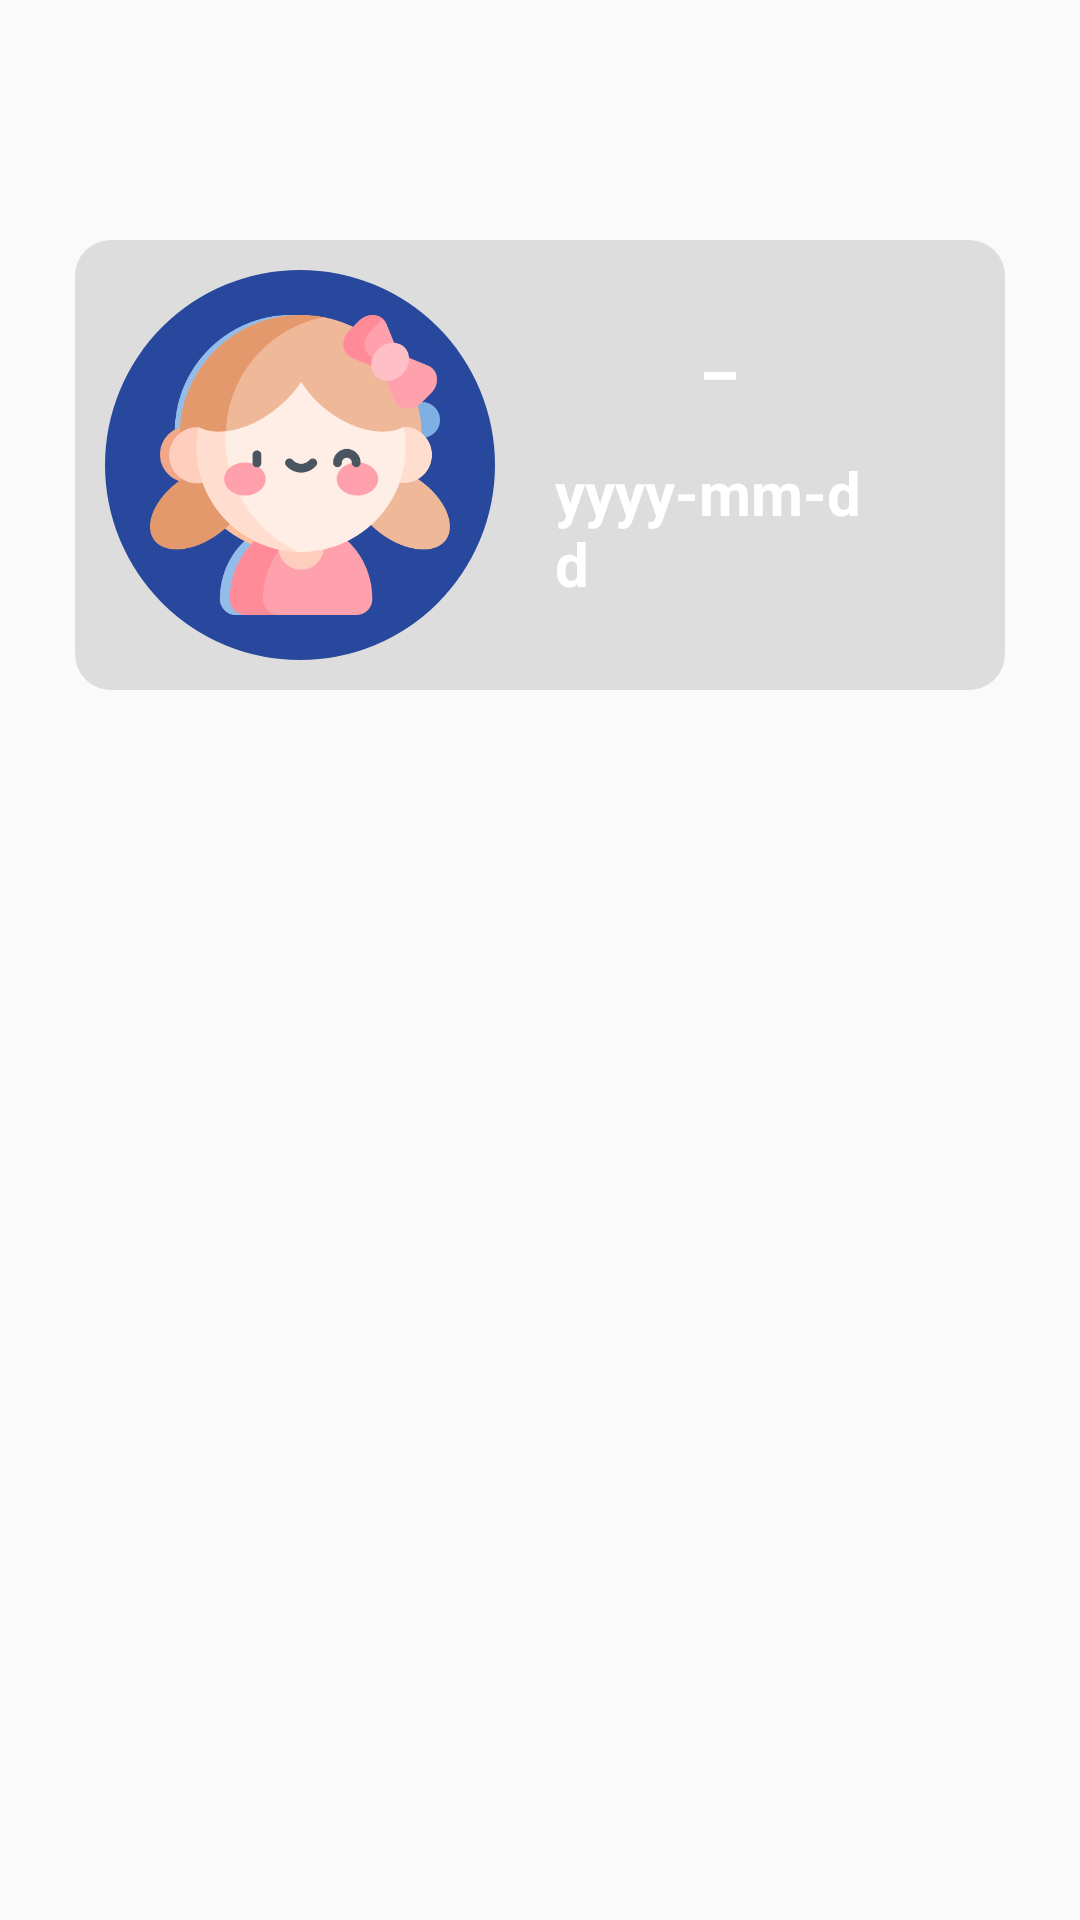

Write the Android layout XML for this screen, with the resource values it uses.
<!-- AndroidManifest.xml: application theme Theme.holisticTracking -->
<!-- res/layout/fragment_parent_menu_more.xml -->
<?xml version="1.0" encoding="utf-8"?>
<FrameLayout xmlns:android="http://schemas.android.com/apk/res/android"
    xmlns:tools="http://schemas.android.com/tools"
    android:layout_width="match_parent"
    android:layout_height="wrap_content"
    xmlns:app="http://schemas.android.com/apk/res-auto"
    tools:context=".ParentMenuChartFragment">

    <LinearLayout
        android:layout_width="match_parent"
        android:layout_height="match_parent"
        android:orientation="vertical"
        android:paddingLeft="25dp"
        android:paddingRight="25dp"
        android:paddingTop="80dp"
        android:paddingBottom="25dp"
        android:layout_gravity="center"
        tools:context=".ParentMenuChartFragment">

        <ScrollView
            android:layout_width="match_parent"
            android:layout_height="wrap_content">

            <LinearLayout
                android:layout_width="match_parent"
                android:layout_height="wrap_content"
                android:orientation="vertical">

                <LinearLayout
                    android:layout_width="match_parent"
                    android:layout_height="150dp"
                    android:background="@drawable/radius_long_button"
                    android:orientation="horizontal"
                    android:layout_marginBottom="25dp">

                    <FrameLayout
                        android:layout_width="wrap_content"
                        android:layout_height="wrap_content"
                        android:layout_gravity="center"
                        android:gravity="center"
                        android:padding="10dp">

                        <ImageView
                            android:layout_width="130dp"
                            android:layout_height="130dp"
                            android:src="@drawable/circle_shape"
                            android:clipToOutline="true" />

                        <ImageView
                            android:id="@+id/detail_boy_image"
                            android:layout_width="100dp"
                            android:layout_height="100dp"
                            android:src="@drawable/boy_image"
                            android:layout_gravity="center"
                            android:clipToOutline="true" />

                        <ImageView
                            android:id="@+id/detail_girl_image"
                            android:layout_width="100dp"
                            android:layout_height="100dp"
                            android:src="@drawable/girl_image"
                            android:layout_gravity="center"
                            android:clipToOutline="true" />

                    </FrameLayout>

                    <LinearLayout
                        android:layout_width="0dp"
                        android:layout_height="match_parent"
                        android:layout_weight="1"
                        android:orientation="vertical"
                        android:layout_gravity="center"
                        android:gravity="center"
                        android:layout_marginRight="30dp">

                        <TextView
                            android:id="@+id/detail_childName"
                            android:layout_width="wrap_content"
                            android:layout_height="wrap_content"
                            android:text="_"
                            android:textColor="@color/white"
                            android:textSize="24sp"
                            android:textStyle="bold"
                            android:layout_marginBottom="10dp"/>

                        <LinearLayout
                            android:layout_width="match_parent"
                            android:layout_height="wrap_content"
                            android:orientation="horizontal"
                            android:gravity="center"
                            android:layout_gravity="center">

                            <TextView
                                android:id="@+id/detail_birthDate"
                                android:layout_width="wrap_content"
                                android:layout_height="wrap_content"
                                android:text="yyyy-mm-dd"
                                android:textColor="@color/white"
                                android:textSize="20sp"
                                android:textStyle="bold"
                                android:padding="10dp"/>

                        </LinearLayout>
                    </LinearLayout>
                </LinearLayout>




            </LinearLayout>
        </ScrollView>

    </LinearLayout>

</FrameLayout>
<!-- resources referenced by this layout -->
<resources>
  <color name="white">#FFFFFF</color>
  <!-- drawable boy_image: png bitmap (drawable, 29956 bytes) -->
  <!-- drawable circle_shape (drawable) -->
  <?xml version="1.0" encoding="utf-8"?>
  <shape xmlns:android="http://schemas.android.com/apk/res/android"
      android:shape="oval">
      <solid android:color="@color/navy"/> 
      <size
          android:width="48dp"
          android:height="48dp" />
  </shape>
  <!-- drawable girl_image: png bitmap (drawable, 32269 bytes) -->
  <!-- drawable radius_long_button (drawable) -->
  <?xml version="1.0" encoding="utf-8"?>
  <shape xmlns:android="http://schemas.android.com/apk/res/android"
      android:padding="10dp"
      android:shape="rectangle" >
      <solid android:color="#DDDDDD" />
      <corners
          android:bottomLeftRadius="12dp"
          android:bottomRightRadius="12dp"
          android:topLeftRadius="12dp"
          android:topRightRadius="12dp" />
  </shape>
  <style name="Theme.holisticTracking" parent="Theme.AppCompat.Light.NoActionBar">
          
          <item name="colorPrimary">@color/blue_small</item>
          <item name="colorPrimaryVariant">@color/blue_big</item>
          <item name="colorOnPrimary">@color/navy</item>
          
          <item name="colorSecondary">@color/blue_big</item>
          <item name="colorSecondaryVariant">@color/teal_200</item>
          <item name="colorOnSecondary">@color/blue_big</item>
          
          <item name="android:statusBarColor" tools:targetApi="l">?attr/colorPrimary</item>
          <item name="colorAccent">@color/navy</item>
          
      </style>
  <color name="navy">#27489C</color>
  <color name="blue_small">#D7E9FE</color>
  <color name="blue_big">#489BF8</color>
  <color name="teal_200">#FF03DAC5</color>
</resources>
